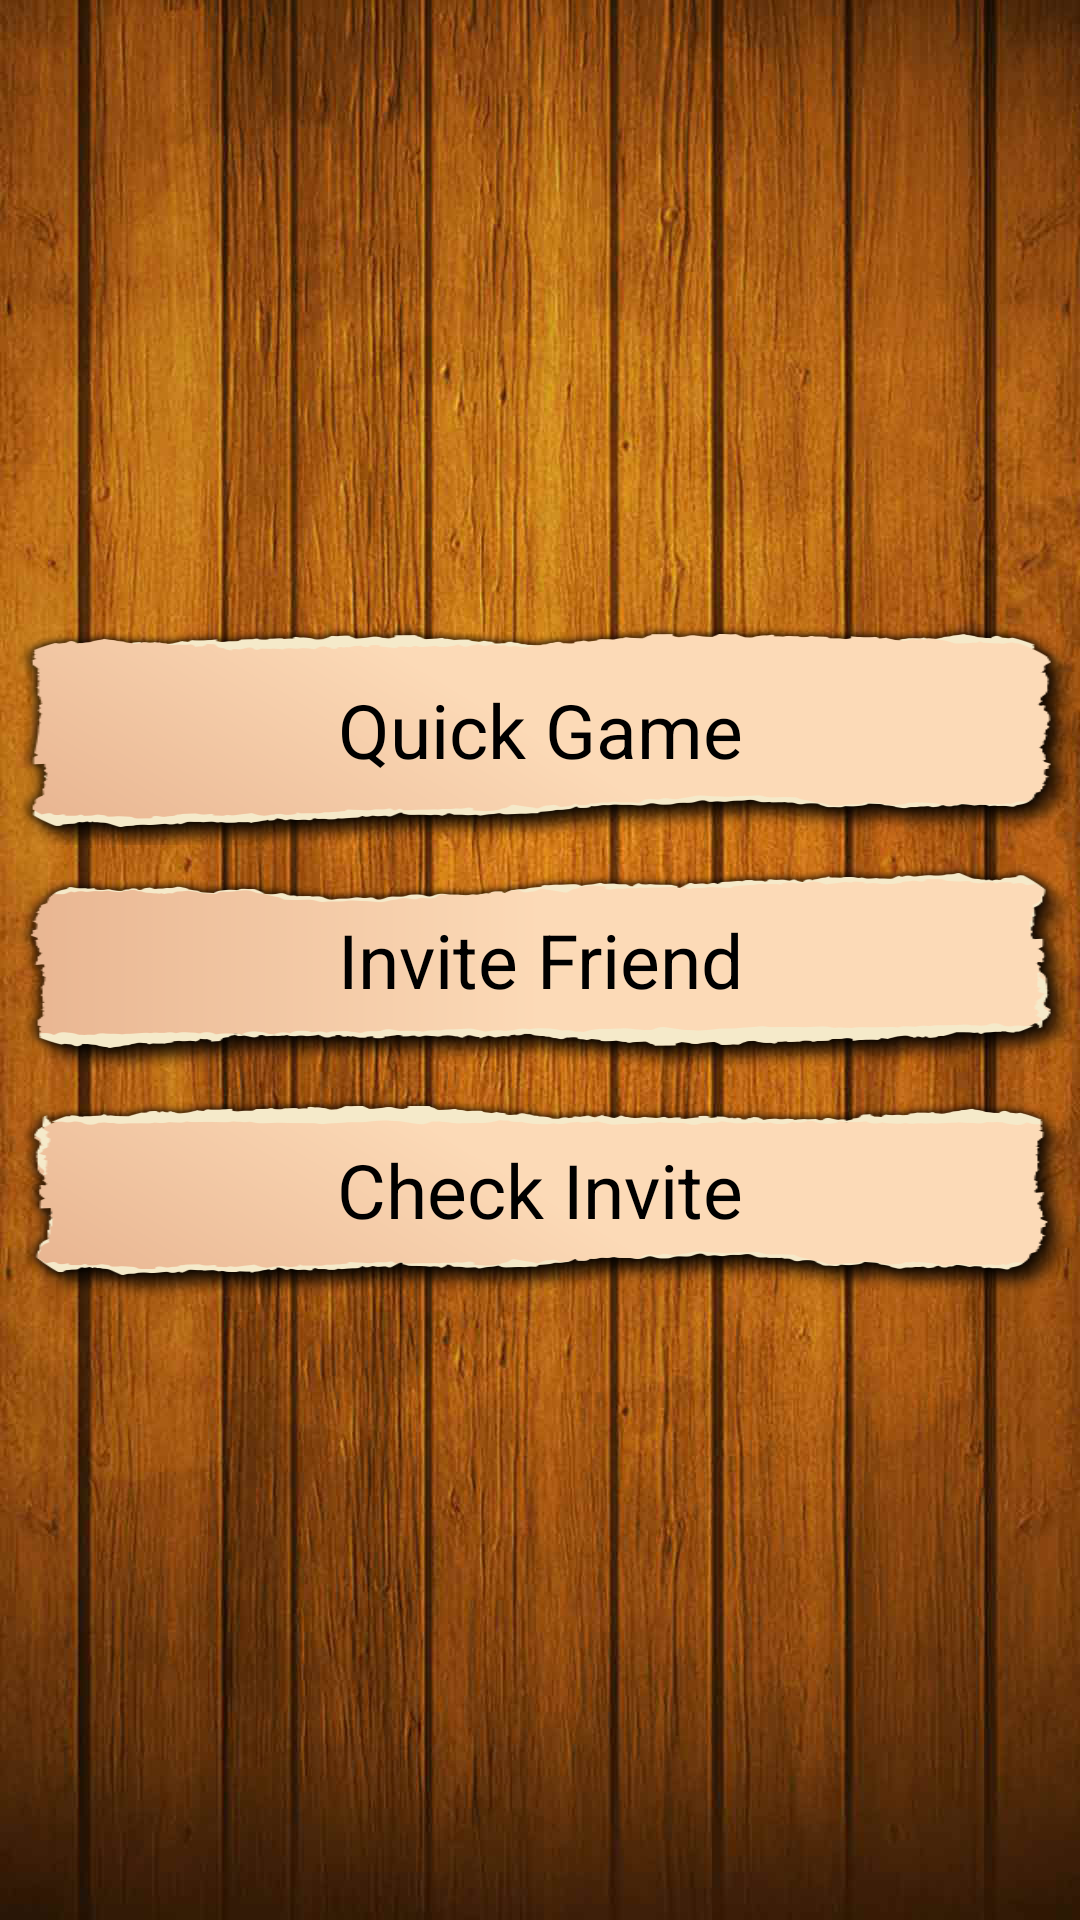

Reconstruct the res/layout file that produces this screen, plus the resources it refers to.
<!-- AndroidManifest.xml: application theme AppTheme -->
<!-- res/layout/fragment_choice_online_game_layout.xml -->
<?xml version="1.0" encoding="utf-8"?>
<LinearLayout xmlns:android="http://schemas.android.com/apk/res/android"
    android:orientation="vertical"
    android:layout_width="match_parent"
    android:layout_height="match_parent"
    android:gravity="center"
    android:background="@drawable/bg">
    <Button
        android:id="@+id/quick_game_button"
        android:layout_width="match_parent"
        android:layout_height="wrap_content"
        android:text="@string/quick_game_string"
        android:background="@drawable/cell_music_bg"
        android:textSize="25dp"
        android:padding="10dp"/>
    <Button
        android:id="@+id/invite_friend_button"
        android:layout_width="match_parent"
        android:layout_height="wrap_content"
        android:text="@string/invite_friend_string"
        android:background="@drawable/cell_push_bg"
        android:textSize="25dp"
        android:padding="10dp"/>
    <Button
        android:id="@+id/pending_invite_button"
        android:layout_width="match_parent"
        android:layout_height="wrap_content"
        android:text="@string/chech_invte_string"
        android:background="@drawable/cell_sound_bg"
        android:textSize="25dp"
        android:padding="10dp"/>

</LinearLayout>
<!-- resources referenced by this layout -->
<resources>
  <!-- drawable bg: jpg bitmap (drawable-hdpi, 142590 bytes) -->
  <!-- drawable cell_music_bg: png bitmap (drawable-hdpi, 15330 bytes) -->
  <!-- drawable cell_push_bg: png bitmap (drawable-hdpi, 14706 bytes) -->
  <!-- drawable cell_sound_bg: png bitmap (drawable-hdpi, 15934 bytes) -->
  <string name="chech_invte_string">Check Invite</string>
  <string name="invite_friend_string">Invite Friend</string>
  <string name="quick_game_string">Quick Game</string>
  <style name="AppTheme" parent="android:Theme.Black.NoTitleBar.Fullscreen">
          
      </style>
</resources>
